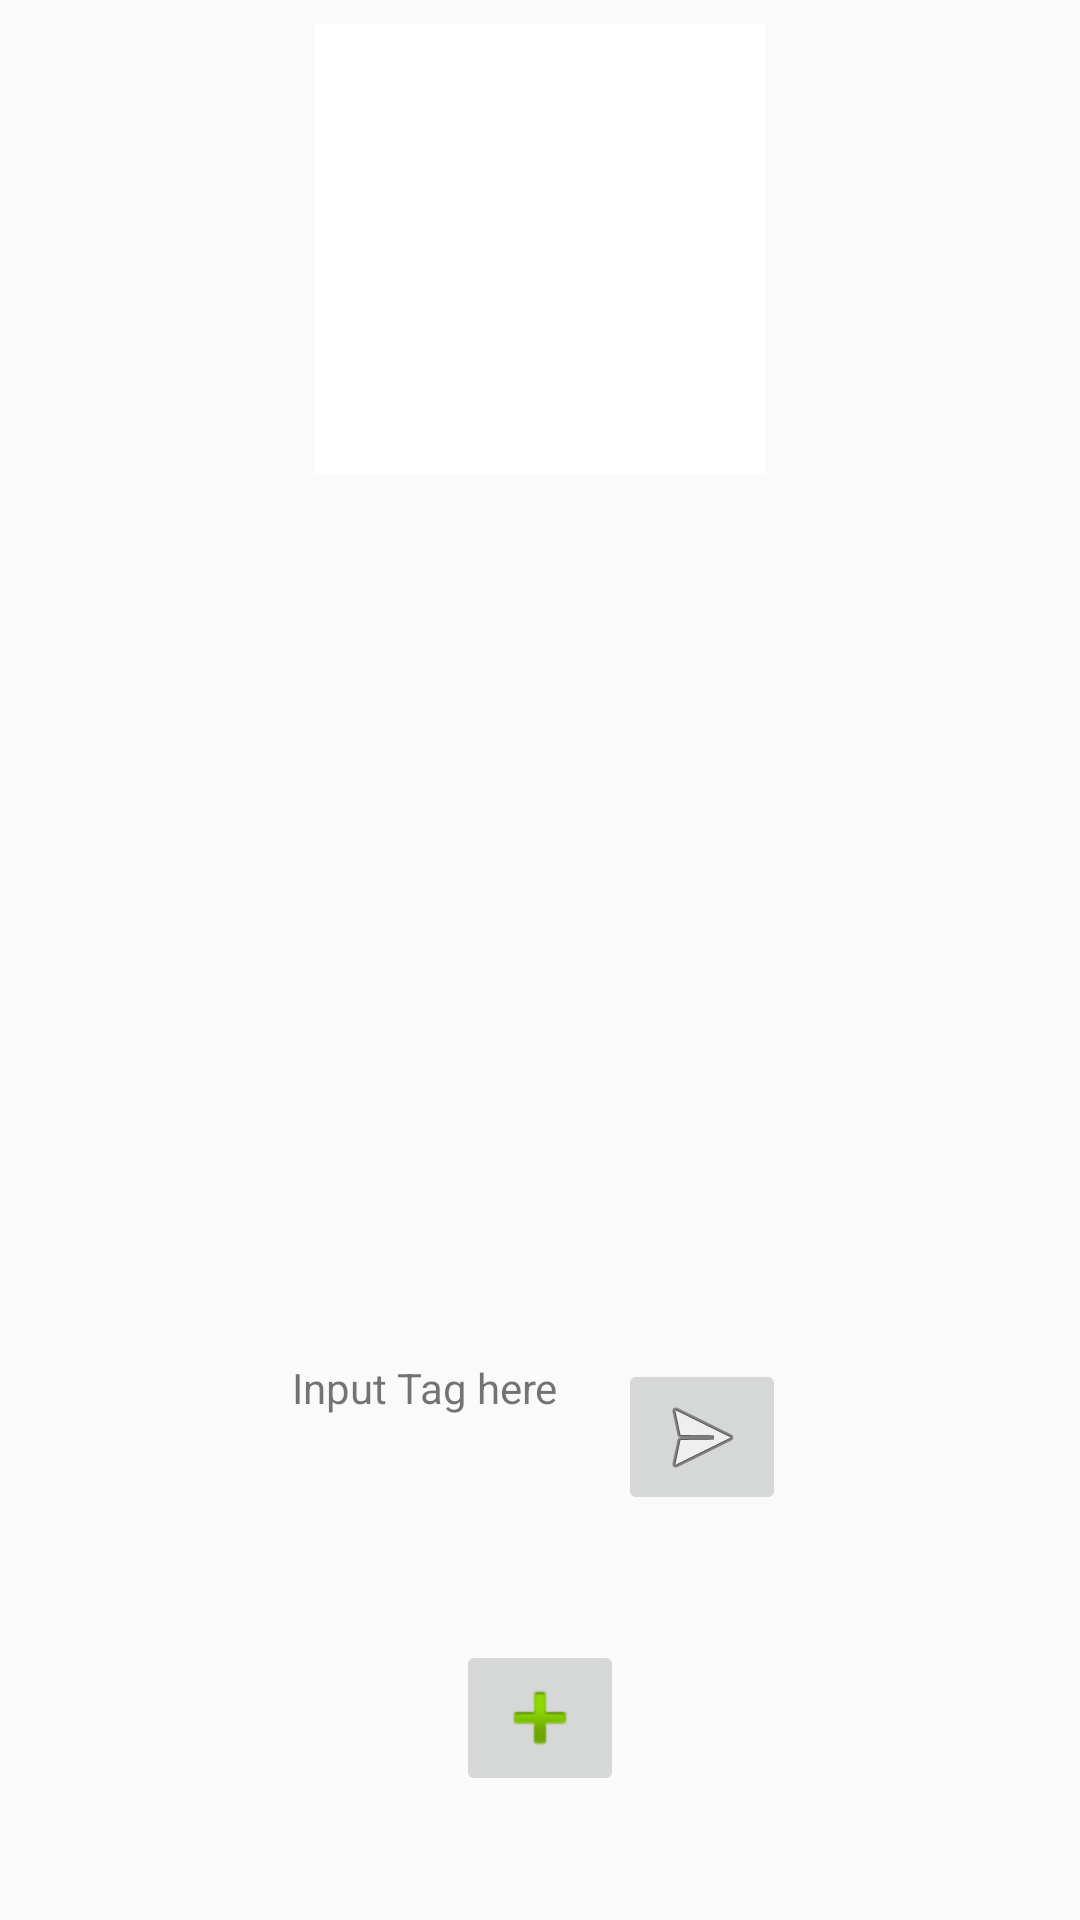

Reconstruct the res/layout file that produces this screen, plus the resources it refers to.
<!-- AndroidManifest.xml: application theme AppTheme -->
<!-- res/layout/activity_item_detail.xml -->
<?xml version="1.0" encoding="utf-8"?>
<androidx.constraintlayout.widget.ConstraintLayout xmlns:android="http://schemas.android.com/apk/res/android"
    xmlns:app="http://schemas.android.com/apk/res-auto"
    xmlns:tools="http://schemas.android.com/tools"
    android:layout_width="match_parent"
    android:layout_height="match_parent"
    tools:context=".item_detail">
    <ImageView
        android:id="@+id/img"
        android:layout_width="150dp"
        android:layout_height="150dp"
        android:layout_marginEnd="120dp"
        android:layout_marginStart="120dp"
        android:layout_marginTop="8dp"

        app:layout_constraintEnd_toEndOf="parent"
        app:layout_constraintStart_toStartOf="parent"
        app:layout_constraintTop_toTopOf="parent"
        app:srcCompat="@android:color/background_light" />

    <TextView
        android:id="@+id/title"
        android:layout_width="234dp"
        android:layout_height="35dp"
        android:layout_marginBottom="8dp"
        android:layout_marginEnd="85dp"
        android:layout_marginStart="84dp"
        android:layout_marginTop="8dp"
        android:ems="10"
        android:textSize="24sp"
        app:layout_constraintBottom_toTopOf="@+id/des"
        app:layout_constraintEnd_toEndOf="parent"
        app:layout_constraintStart_toStartOf="parent"
        app:layout_constraintTop_toBottomOf="@+id/img" />

    <TextView
        android:id="@+id/des"
        android:maxLines = "20"
        android:scrollbars = "vertical"
        android:layout_width="328dp"
        android:layout_height="252dp"
        android:ems="10"
        android:textSize="18sp"
        app:layout_constraintEnd_toEndOf="parent"
        app:layout_constraintStart_toStartOf="parent"
        app:layout_constraintTop_toBottomOf="@+id/title" />

    <LinearLayout
        android:id="@+id/main_button_group"
        android:layout_width="wrap_content"
        android:layout_height="wrap_content"
        android:gravity="center_horizontal"
        app:layout_constraintTop_toBottomOf="@+id/des"
        app:layout_constraintEnd_toEndOf="parent"
        app:layout_constraintHorizontal_bias="0.498"
        app:layout_constraintStart_toStartOf="parent">

        <TextView
            android:id="@+id/textView"
            android:layout_width="0dp"
            android:layout_height="match_parent"
            android:layout_weight="1"
            android:text="@string/tag_submit_field" />

        <ImageButton
            android:id="@+id/LoginButton"
            android:layout_width="wrap_content"
            android:layout_height="wrap_content"
            android:layout_marginStart="20dp"
            android:contentDescription="@string/SubmitTag"
            app:layout_constraintBottom_toBottomOf="parent"
            app:layout_constraintStart_toEndOf="@+id/MyGroceryListButton"
            app:srcCompat="@android:drawable/ic_menu_send" />
    </LinearLayout>

    <ImageButton
        android:id="@+id/imageButton"
        android:layout_width="wrap_content"
        android:layout_height="wrap_content"
        app:layout_constraintBottom_toBottomOf="parent"
        app:layout_constraintEnd_toEndOf="parent"
        app:layout_constraintStart_toStartOf="parent"
        app:layout_constraintTop_toBottomOf="@+id/main_button_group"
        app:srcCompat="@android:drawable/ic_input_add" />

</androidx.constraintlayout.widget.ConstraintLayout>
<!-- resources referenced by this layout -->
<resources>
  <string name="SubmitTag">Submit Tag</string>
  <string name="tag_submit_field">Input Tag here</string>
  <style name="AppTheme" parent="Theme.MaterialComponents.Light.NoActionBar.Bridge">
          
          <item name="colorPrimary">@color/colorPrimary</item>
          <item name="colorPrimaryDark">@color/colorAccent</item>
          <item name="colorAccent">@color/colorPrimaryDark</item>
      </style>
  <!-- not gathered from this repository: default colours our renderer supplied (Android Studio template values) -->
  <color name="colorPrimary">#FF6200EE</color>
  <color name="colorPrimaryDark">#FF3700B3</color>
  <color name="colorAccent">#FF03DAC5</color>
</resources>
